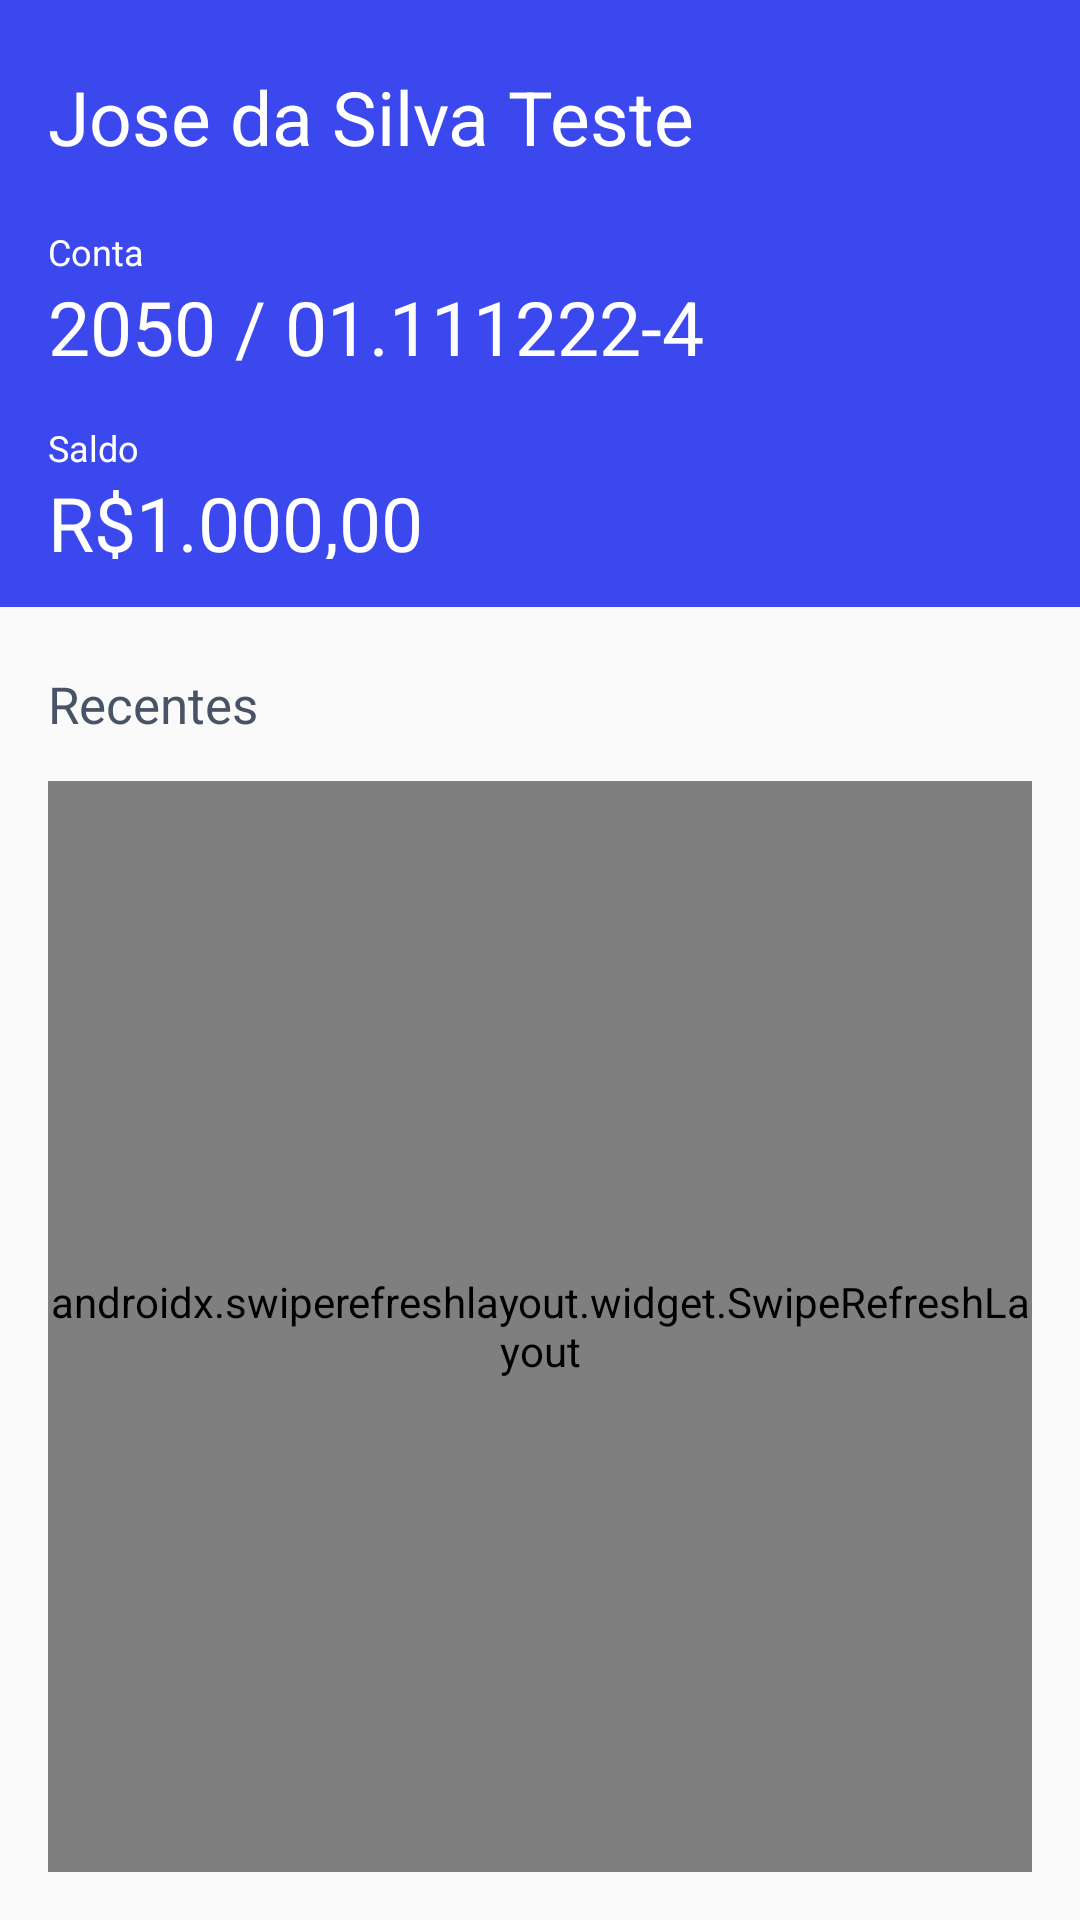

Produce the Android XML layout that renders to this screen, including the resource entries it uses.
<!-- AndroidManifest.xml: application theme AppTheme -->
<!-- res/layout/activity_extrato.xml -->
<?xml version="1.0" encoding="utf-8"?>
<LinearLayout xmlns:android="http://schemas.android.com/apk/res/android"
    xmlns:app="http://schemas.android.com/apk/res-auto"
    xmlns:tools="http://schemas.android.com/tools"
    android:layout_width="match_parent"
    android:layout_height="match_parent"
    android:orientation="vertical"
    tools:context=".presentation.extrato.ExtratoActivity">

    <include layout="@layout/cabecalho_extrato" />

    <include layout="@layout/lista_extrato" />

</LinearLayout>
<!-- res/layout/cabecalho_extrato.xml (included above) -->
<?xml version="1.0" encoding="utf-8"?>
<androidx.constraintlayout.widget.ConstraintLayout
    xmlns:android="http://schemas.android.com/apk/res/android"
    xmlns:app="http://schemas.android.com/apk/res-auto"
    xmlns:tools="http://schemas.android.com/tools"
    android:layout_width="match_parent"
    android:layout_height="wrap_content"
    android:padding="16dp"
    android:background="@color/colorPrimaryDark">

    <TextView
        android:id="@+id/textViewCabecalhoExtratoNome"
        android:layout_width="wrap_content"
        android:layout_height="wrap_content"
        android:layout_marginTop="6dp"
        android:text="@string/nomePadraoCliente"
        android:textColor="@color/cabecalhoField"
        android:textSize="25sp"
        app:layout_constraintStart_toStartOf="parent"
        app:layout_constraintTop_toTopOf="parent" />

    <ImageButton
        android:id="@+id/imageViewCabecalhoExtratoLogout"
        android:layout_marginTop="6dp"
        android:layout_width="27dp"
        android:layout_height="27dp"
        android:contentDescription="@string/logout"
        app:layout_constraintEnd_toEndOf="parent"
        app:layout_constraintTop_toTopOf="parent"
        android:background="@drawable/logout"
        android:clickable="true"/>

    <TextView
        android:id="@+id/textViewCabecalhoExtratoContaDescricao"
        android:layout_width="wrap_content"
        android:layout_height="wrap_content"
        android:layout_marginTop="20dp"
        android:text="@string/conta"
        android:textColor="@color/cabecalhoField"
        android:textSize="12sp"
        app:layout_constraintStart_toStartOf="parent"
        app:layout_constraintTop_toBottomOf="@+id/textViewCabecalhoExtratoNome" />

    <TextView
        android:id="@+id/textViewCabecalhoExtratoContaNumero"
        android:layout_width="300dp"
        android:layout_height="29dp"
        android:text="@string/numeroContaExemplo"
        android:textColor="@color/cabecalhoField"
        android:textSize="25sp"
        app:layout_constraintStart_toStartOf="parent"
        app:layout_constraintTop_toBottomOf="@+id/textViewCabecalhoExtratoContaDescricao" />

    <TextView
        android:id="@+id/textViewCabecalhoExtratoSaldoDesc"
        android:layout_width="wrap_content"
        android:layout_height="wrap_content"
        android:layout_marginTop="20dp"
        android:text="@string/saldo"
        android:textColor="@color/cabecalhoField"
        android:textSize="12sp"
        app:layout_constraintStart_toStartOf="parent"
        app:layout_constraintTop_toBottomOf="@+id/textViewCabecalhoExtratoContaNumero" />

    <TextView
        android:id="@+id/textViewCabecalhoExtratoSaldo"
        android:layout_width="184dp"
        android:layout_height="29dp"
        android:text="@string/saldoExemple"
        android:textColor="@color/cabecalhoField"
        android:textSize="25sp"
        app:layout_constraintStart_toStartOf="parent"
        app:layout_constraintTop_toBottomOf="@+id/textViewCabecalhoExtratoSaldoDesc" />

</androidx.constraintlayout.widget.ConstraintLayout>
<!-- res/layout/lista_extrato.xml (included above) -->
<?xml version="1.0" encoding="utf-8"?>
<androidx.constraintlayout.widget.ConstraintLayout xmlns:android="http://schemas.android.com/apk/res/android"
    xmlns:app="http://schemas.android.com/apk/res-auto"
    xmlns:tools="http://schemas.android.com/tools"
    android:layout_width="match_parent"
    android:layout_height="match_parent"
    android:padding="16dp">

    <TextView
        android:id="@+id/textViewCabecalhoListaRecentes"
        android:layout_width="100dp"
        android:layout_height="20dp"
        android:layout_marginTop="5dp"
        android:text="@string/recentes"
        android:textColor="@color/cabecalhoFieldLista"
        android:textSize="17sp"
        app:layout_constraintStart_toStartOf="parent"
        app:layout_constraintTop_toTopOf="parent" />

    <androidx.swiperefreshlayout.widget.SwipeRefreshLayout
        android:id="@+id/swipeRefreshCabecalhoListaRecentes"
        android:layout_width="match_parent"
        android:layout_height="match_parent"
        android:layout_marginTop="42dp"
        app:layout_constraintStart_toStartOf="parent"
        app:layout_constraintTop_toBottomOf="@+id/textViewCabecalhoListaRecentes">

        <ViewFlipper
            android:id="@+id/viewFlipperCabecalhoListaRecentes"
            android:layout_width="match_parent"
            android:layout_height="match_parent">

            <ProgressBar
                android:layout_width="wrap_content"
                android:layout_height="wrap_content"
                android:layout_gravity="center" />

            <androidx.recyclerview.widget.RecyclerView
                android:id="@+id/recyclerViewCabecalhoListaRecentes"
                android:layout_width="match_parent"
                android:layout_height="wrap_content"
                tools:itemCount="10"
                tools:listitem="@layout/card_recentes" />

            <TextView
                android:id="@+id/textViewCabecalhoListaRecentesError"
                android:layout_width="wrap_content"
                android:layout_height="wrap_content"
                android:layout_gravity="center" />

        </ViewFlipper>

    </androidx.swiperefreshlayout.widget.SwipeRefreshLayout>

</androidx.constraintlayout.widget.ConstraintLayout>
<!-- res/layout/card_recentes.xml (included above) -->
<?xml version="1.0" encoding="utf-8"?>
<androidx.cardview.widget.CardView xmlns:android="http://schemas.android.com/apk/res/android"
    xmlns:app="http://schemas.android.com/apk/res-auto"
    xmlns:tools="http://schemas.android.com/tools"
    android:layout_width="match_parent"
    android:layout_height="wrap_content"
    android:layout_marginTop="10dp"
    android:background="#FFFEFEFE"
    app:cardCornerRadius="10dp"
    app:layout_constraintBottom_toBottomOf="parent"
    app:layout_constraintTop_toTopOf="parent">

    <androidx.constraintlayout.widget.ConstraintLayout
        android:layout_width="match_parent"
        android:layout_height="80dp"
        android:padding="10dp">

        <TextView
            android:id="@+id/textViewRecentesTitle"
            android:layout_width="wrap_content"
            android:layout_height="wrap_content"
            android:text="@string/pagamento"
            android:textColor="@color/topRecentes"
            android:textSize="16sp"
            app:layout_constraintStart_toStartOf="parent"
            app:layout_constraintTop_toTopOf="parent" />

        <TextView
            android:id="@+id/textViewRecentesDate"
            android:layout_width="wrap_content"
            android:layout_height="wrap_content"
            android:text="@string/dateExemple"
            android:textAlignment="textEnd"
            android:textColor="@color/topRecentes"
            android:textSize="12sp"
            app:layout_constraintEnd_toEndOf="parent"
            app:layout_constraintTop_toTopOf="parent" />


        <TextView
            android:id="@+id/textViewRecentesDesc"
            android:layout_width="wrap_content"
            android:layout_height="wrap_content"
            android:text="@string/descExemple"
            android:textColor="@color/rodapeRecentes"
            android:textSize="16sp"
            app:layout_constraintBottom_toBottomOf="parent"
            app:layout_constraintStart_toStartOf="parent" />

        <TextView
            android:id="@+id/textViewRecentesValue"
            android:layout_width="wrap_content"
            android:layout_height="wrap_content"
            android:text="@string/valueExemple"
            android:textAlignment="textEnd"
            android:textColor="@color/rodapeRecentes"
            android:textSize="20sp"
            app:layout_constraintBottom_toBottomOf="parent"
            app:layout_constraintEnd_toEndOf="parent" />

    </androidx.constraintlayout.widget.ConstraintLayout>


</androidx.cardview.widget.CardView>
<!-- resources referenced by this layout -->
<resources>
  <color name="cabecalhoField">#FFFFFF</color>
  <color name="cabecalhoFieldLista">#FF485465</color>
  <color name="colorPrimaryDark">#3B48EE</color>
  <color name="rodapeRecentes">#FF485465</color>
  <color name="topRecentes">#FFA8B4C4</color>
  <string name="conta">Conta</string>
  <string name="dateExemple">12/08/2020</string>
  <string name="descExemple">Conta de luz</string>
  <string name="logout">Sair</string>
  <string name="nomePadraoCliente">Jose da Silva Teste</string>
  <string name="numeroContaExemplo">2050 / 01.111222-4</string>
  <string name="pagamento">Pagamento</string>
  <string name="recentes">Recentes</string>
  <string name="saldo">Saldo</string>
  <string name="saldoExemple">R$1.000,00</string>
  <string name="valueExemple">R$ 1.000,00</string>
  <style name="AppTheme" parent="Theme.AppCompat.Light.NoActionBar">
          
          <item name="colorPrimary">@color/colorPrimary</item>
          <item name="colorPrimaryDark">@color/colorPrimaryDark</item>
          <item name="colorAccent">@color/colorAccent</item>
      </style>
  <color name="colorPrimary">#6200EE</color>
  <color name="colorAccent">#03DAC5</color>
</resources>
